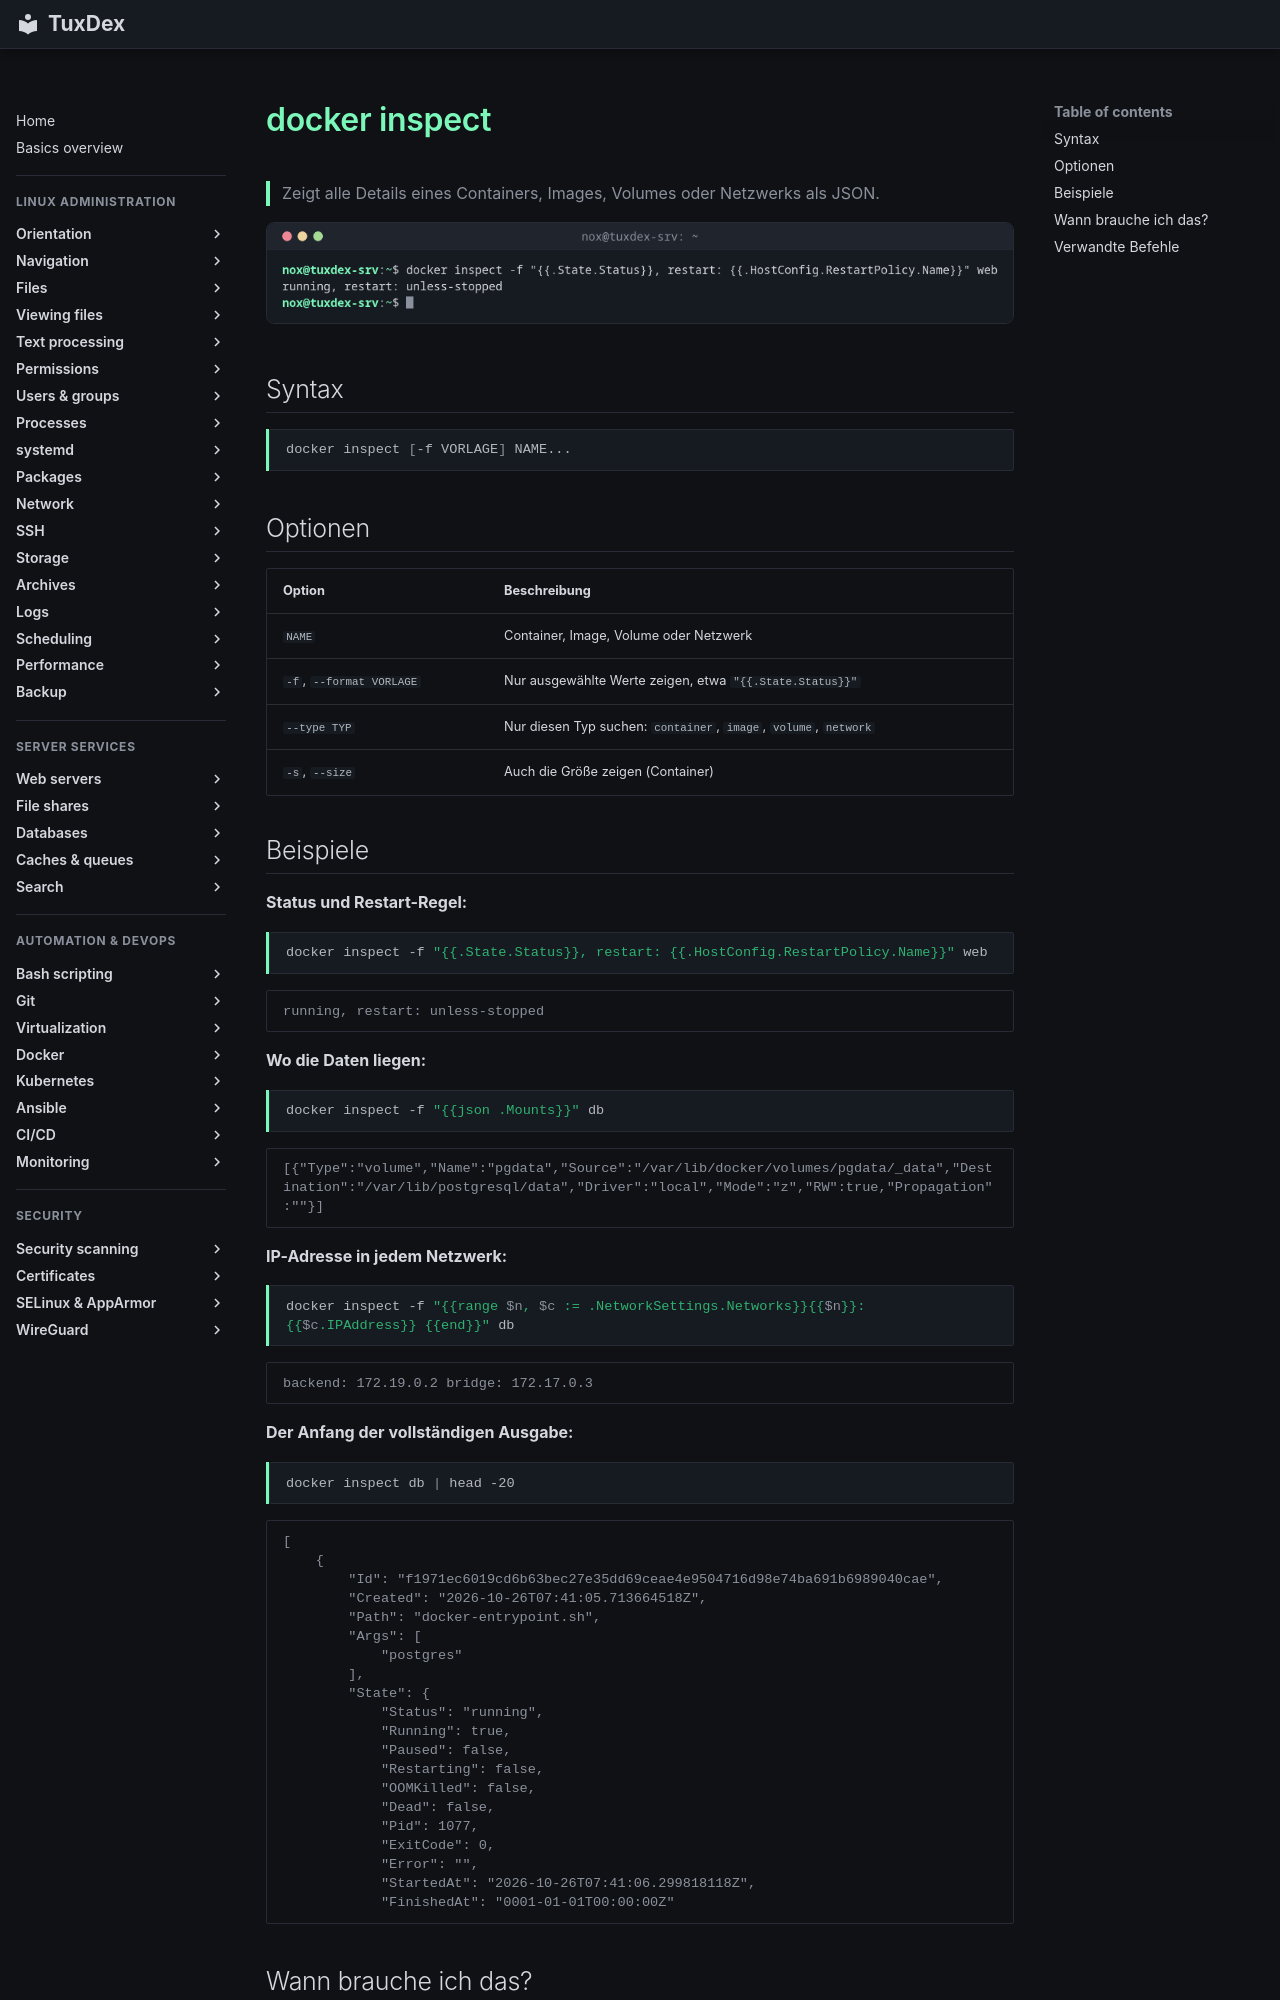

repository: Noxisan/tuxcodex · page: 19-docker/docker-inspect.de/index.html · generator: mkdocs

# docker inspect

> Zeigt alle Details eines Containers, Images, Volumes oder Netzwerks als JSON.

![docker-inspect output](../assets/screenshots/19-docker/docker-inspect.png)

## Syntax

```bash
docker inspect [-f VORLAGE] NAME...
```

## Optionen

| Option | Beschreibung |
|--------|--------------|
| `NAME` | Container, Image, Volume oder Netzwerk |
| `-f`, `--format VORLAGE` | Nur ausgewählte Werte zeigen, etwa `"{{.State.Status}}"` |
| `--type TYP` | Nur diesen Typ suchen: `container`, `image`, `volume`, `network` |
| `-s`, `--size` | Auch die Größe zeigen (Container) |

## Beispiele

**Status und Restart-Regel:**

```bash
docker inspect -f "{{.State.Status}}, restart: {{.HostConfig.RestartPolicy.Name}}" web
```

```text
running, restart: unless-stopped
```

**Wo die Daten liegen:**

```bash
docker inspect -f "{{json .Mounts}}" db
```

```text
[{"Type":"volume","Name":"pgdata","Source":"/var/lib/docker/volumes/pgdata/_data","Destination":"/var/lib/postgresql/data","Driver":"local","Mode":"z","RW":true,"Propagation":""}]
```

**IP-Adresse in jedem Netzwerk:**

```bash
docker inspect -f "{{range $n, $c := .NetworkSettings.Networks}}{{$n}}: {{$c.IPAddress}} {{end}}" db
```

```text
backend: 172.19.0.2 bridge: 172.17.0.3
```

**Der Anfang der vollständigen Ausgabe:**

```bash
docker inspect db | head -20
```

```text
[
    {
        "Id": "f1971ec6019cd6b63bec27e35dd69ceae4e9504716d98e74ba691b6989040cae",
        "Created": "2026-10-26T07:41:05.713664518Z",
        "Path": "docker-entrypoint.sh",
        "Args": [
            "postgres"
        ],
        "State": {
            "Status": "running",
            "Running": true,
            "Paused": false,
            "Restarting": false,
            "OOMKilled": false,
            "Dead": false,
            "Pid": 1077,
            "ExitCode": 0,
            "Error": "",
            "StartedAt": "2026-10-26T07:41:06.299818118Z",
            "FinishedAt": "0001-01-01T00:00:00Z"
```
